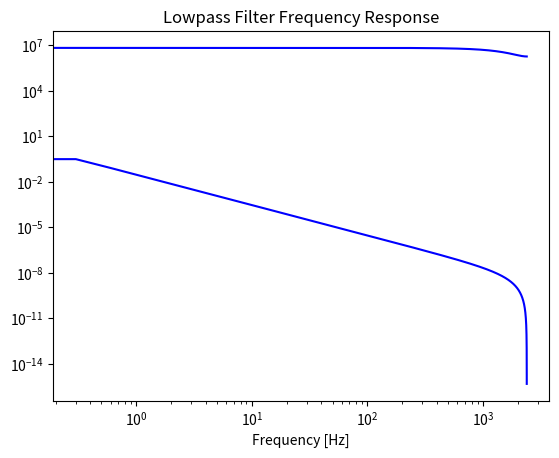

Generate this figure with matplotlib:
import numpy as np
from scipy.signal import butter, lfilter, freqz, buttord
import matplotlib.pyplot as plt


c = np.array([3.27958416e-14, 1.31183366e-13, 1.96775049e-13, 1.31183366e-13, 3.27958416e-14])
d = np.array([1., -3.99777533, 5.99332846, -3.99333093, 0.9977778])

Fs = 4800  # Hz
nyq = 0.5 * Fs
Fcl = 0.1 / nyq
Fch = 3 / nyq
order = 6
N, Wn = buttord(Fcl, Fch, 0.5, 40)
b, a = butter(N, Wn, btype='low', analog=False)
print(a, b)
print(d, c)
x = 0.9391013674
c = np.array([np.power((1 - x), 4)])
d = np.array([(4 * x), (np.power((-6 * x), 2)), (np.power((4 * x), 3)), (np.power(-x, 4))])
#  Frequency response recursive coefficients
w, h = freqz(d, c, worN=8000)
plt.yscale('log')
plt.semilogx(0.5 * Fs * w / np.pi, np.abs(h), 'b')
plt.title("Lowpass Filter Frequency Response")
plt.xlabel('Frequency [Hz]')
plt.grid()
plt.show()

#  Frequency response generated by scipy
w, h = freqz(b, a, worN=8000)
plt.semilogx(0.5 * Fs * w / np.pi, np.abs(h), 'b')
plt.title("Lowpass Filter Frequency Response")
plt.xlabel('Frequency [Hz]')
plt.grid()
plt.show()
